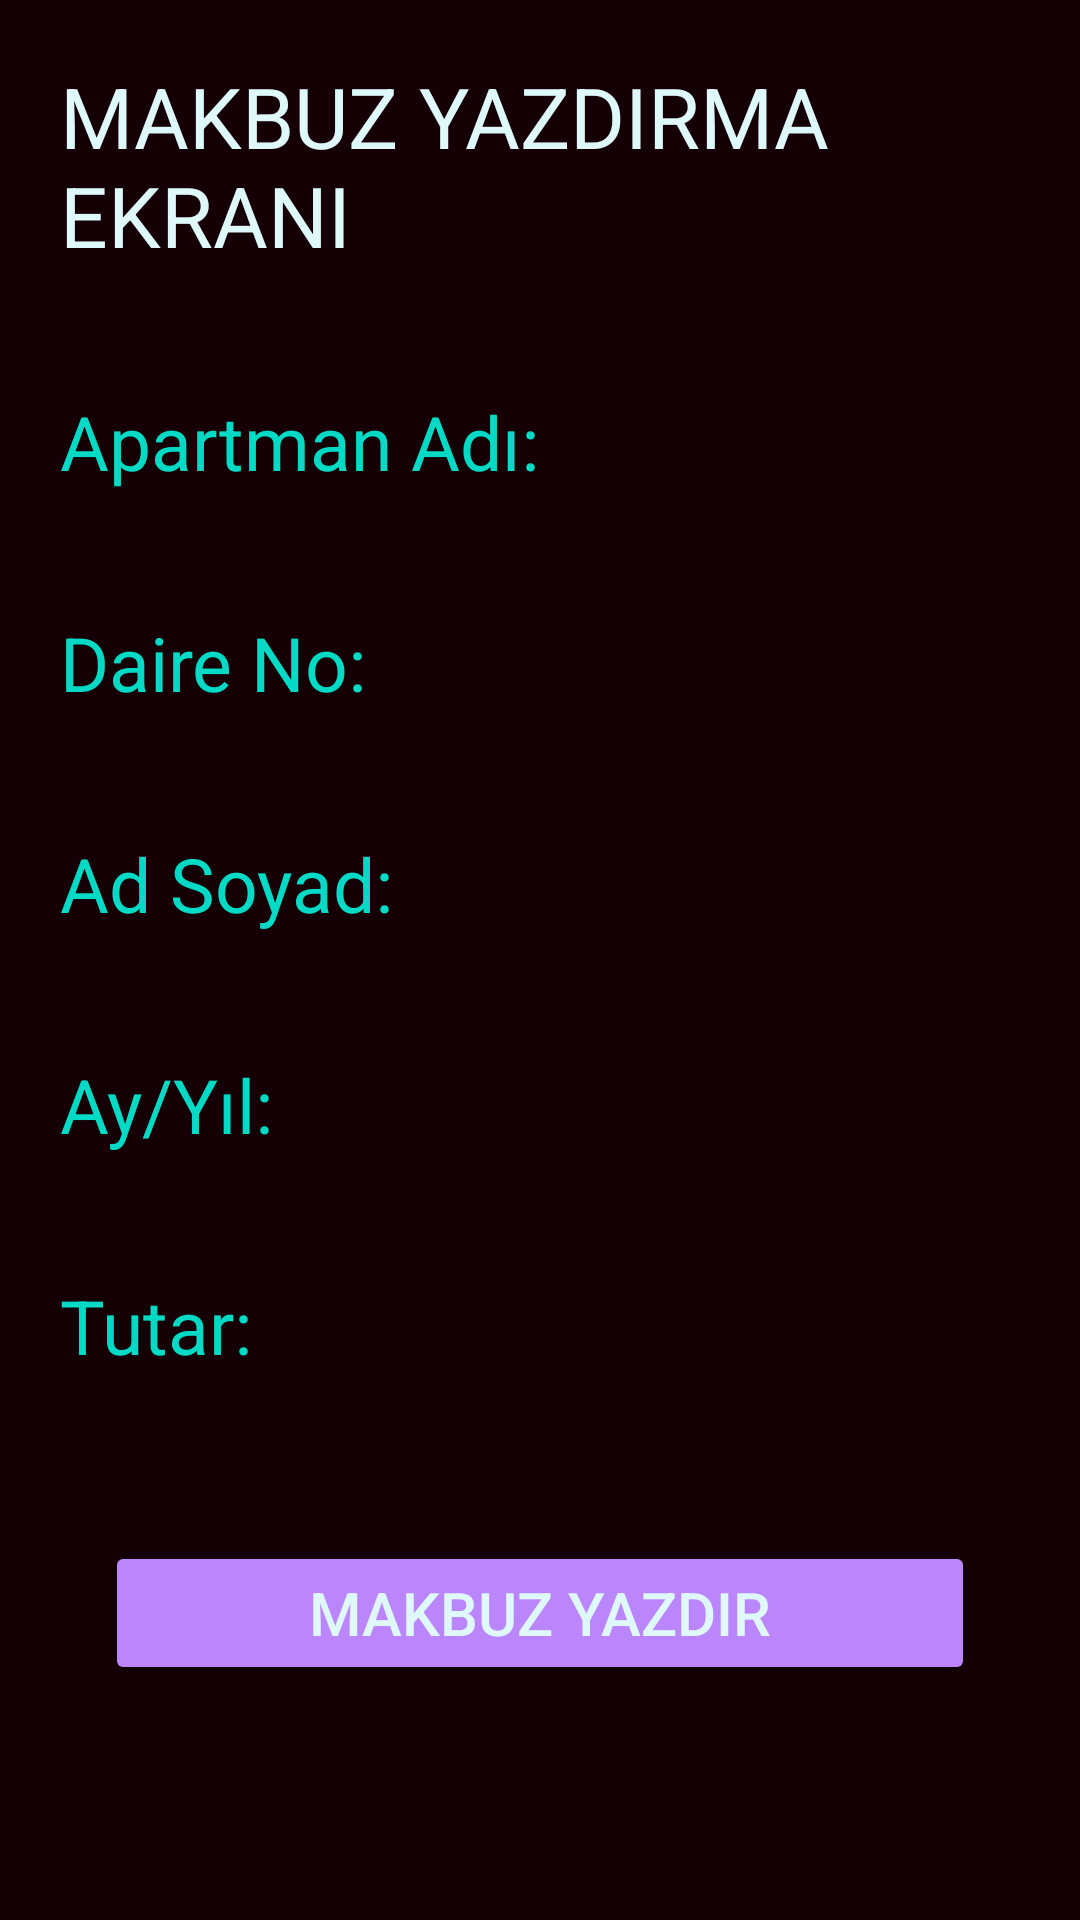

This screen was rendered from an Android layout file. Write that file and the resources it references.
<!-- AndroidManifest.xml: application theme Theme.IntProgramlama -->
<!-- res/layout/activity_write_check.xml -->
<?xml version="1.0" encoding="utf-8"?>
<LinearLayout xmlns:android="http://schemas.android.com/apk/res/android"
    xmlns:app="http://schemas.android.com/apk/res-auto"
    xmlns:tools="http://schemas.android.com/tools"
    android:layout_width="match_parent"
    android:layout_height="match_parent"
    android:orientation="vertical"
    android:background="@color/jetBlack"
    tools:context=".WriteCheckActivity">

    <TextView
        android:layout_width="wrap_content"
        android:layout_height="wrap_content"
        android:text="MAKBUZ YAZDIRMA EKRANI"
        android:textSize="28dp"
        android:padding="20dp"
        android:textColor="@color/lightText"/>

    <TextView
        android:layout_width="wrap_content"
        android:layout_height="wrap_content"
        android:text="Apartman Adı: "
        android:textSize="25dp"
        android:padding="20dp"
        android:textColor="@color/teal_200"/>

    <TextView
        android:layout_width="wrap_content"
        android:layout_height="wrap_content"
        android:text="Daire No: "
        android:textSize="25dp"
        android:padding="20dp"
        android:textColor="@color/teal_200"/>

    <TextView
        android:layout_width="wrap_content"
        android:layout_height="wrap_content"
        android:text="Ad Soyad: "
        android:textSize="25dp"
        android:padding="20dp"
        android:textColor="@color/teal_200"/>

    <TextView
        android:layout_width="wrap_content"
        android:layout_height="wrap_content"
        android:text="Ay/Yıl: "
        android:textSize="25dp"
        android:padding="20dp"
        android:textColor="@color/teal_200"/>

    <TextView
        android:layout_width="wrap_content"
        android:layout_height="wrap_content"
        android:text="Tutar: "
        android:textSize="25dp"
        android:padding="20dp"
        android:textColor="@color/teal_200"/>

    <Button
        android:layout_width="match_parent"
        android:layout_height="wrap_content"
        android:textAllCaps="true"
        android:textColor="@color/lightText"
        android:backgroundTint="@color/purple_200"
        android:text="MAKBUZ YAZDIR"
        android:textSize="20sp"
        android:layout_margin="35dp"/>



</LinearLayout>
<!-- resources referenced by this layout -->
<resources>
  <color name="jetBlack">#140005</color>
  <color name="lightText">#dff9fb</color>
  <color name="purple_200">#FFBB86FC</color>
  <color name="teal_200">#FF03DAC5</color>
  <style name="Theme.IntProgramlama" parent="Theme.MaterialComponents.DayNight.NoActionBar">
          
          <item name="colorPrimary">@color/black</item>
          <item name="colorPrimaryVariant">@color/black</item>
          <item name="colorOnPrimary">@color/white</item>
          
          <item name="colorSecondary">@color/teal_200</item>
          <item name="colorSecondaryVariant">@color/teal_700</item>
          <item name="colorOnSecondary">@color/black</item>
          
          <item name="android:statusBarColor">?attr/colorPrimaryVariant</item>
          
          <item name="android:textColorHint">@color/secondary_text</item>
      </style>
  <color name="black">#FF000000</color>
  <color name="white">#FFFFFFFF</color>
  <color name="teal_700">#FF018786</color>
  <color name="secondary_text">#dff9fb</color>
</resources>
